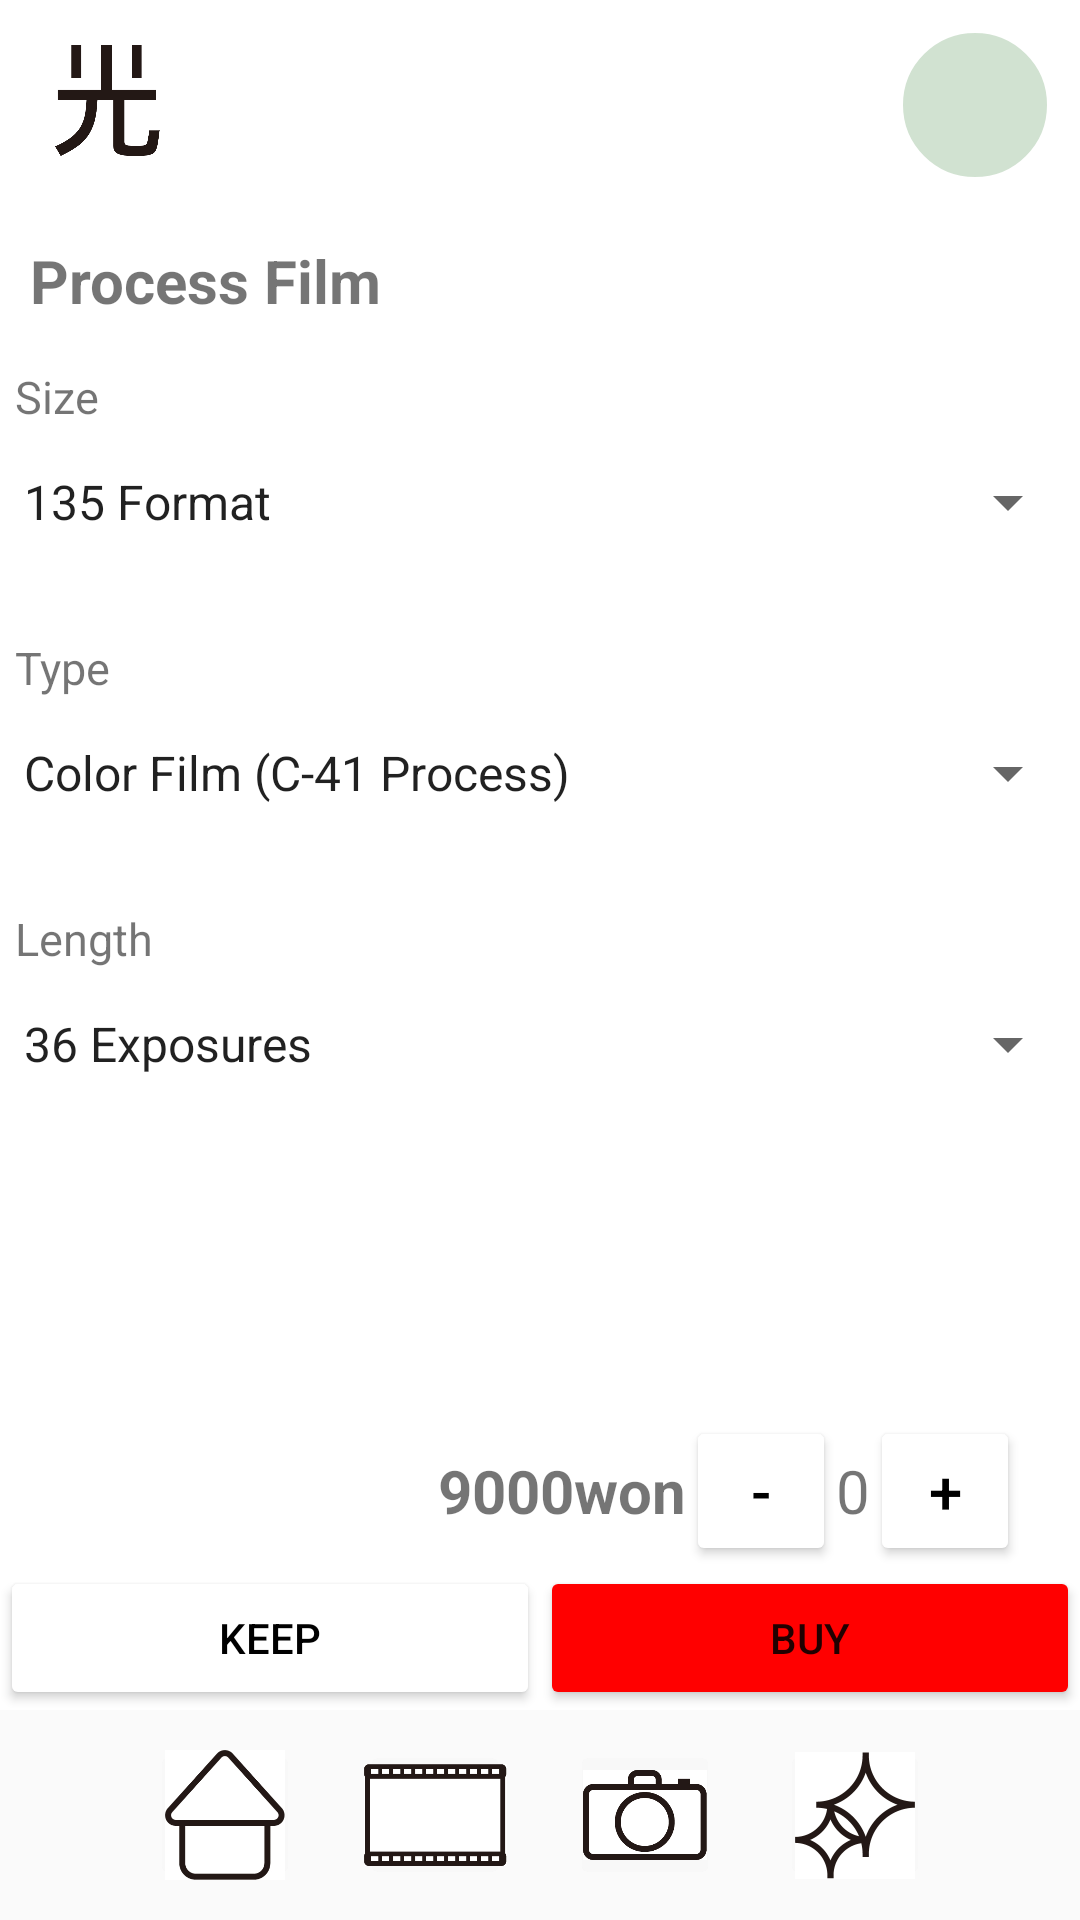

Android layout source for this screen:
<!-- AndroidManifest.xml: application theme Theme.APPJAM2022 -->
<!-- res/layout/activity_processfilm.xml -->
<?xml version="1.0" encoding="utf-8"?>
<LinearLayout xmlns:android="http://schemas.android.com/apk/res/android"
    xmlns:app="http://schemas.android.com/apk/res-auto"
    xmlns:tools="http://schemas.android.com/tools"
    android:layout_width="match_parent"
    android:layout_height="match_parent"
    tools:context=".processfilm"
    android:orientation="vertical">
    <LinearLayout
        android:layout_width="match_parent"
        android:layout_height="60dp"
        android:layout_marginBottom="10dp">

        <ImageButton
            android:id="@+id/logo"
            android:layout_width="40dp"
            android:layout_height="40dp"
            android:layout_margin="15dp"
            android:padding="0sp"
            android:scaleType="centerCrop"
            android:src="@drawable/logo" />

        <View
            android:layout_width="0dp"
            android:layout_height="0dp"
            android:layout_weight="1" />

        <ImageButton android:id="@+id/profile"
            android:layout_width="50dp"
            android:layout_height="50dp"
            android:layout_margin="10dp"
            android:background="@drawable/shape_for_circle_buutton" />
    </LinearLayout>
    <TextView
        android:layout_width="match_parent"
        android:layout_height="wrap_content"
        android:text="Process Film"
        android:textSize="20dp"
        android:layout_margin="10dp"
        android:textStyle="bold"/>


    <TextView
        android:layout_width="match_parent"
        android:layout_height="wrap_content"
        android:text="Size"
        android:textSize="15dp"
        android:layout_margin="5dp"/>

    <Spinner
        android:id="@+id/spinner"
        android:layout_width="match_parent"
        android:layout_height="40dp"
        android:layout_marginBottom="20dp"
        android:entries="@array/size">
    </Spinner>


    <TextView
        android:layout_width="match_parent"
        android:layout_height="wrap_content"
        android:text="Type"
        android:textSize="15dp"
        android:layout_margin="5dp"/>


    <Spinner
        android:id="@+id/spinner2"
        android:layout_width="match_parent"
        android:layout_height="40dp"
        android:layout_marginBottom="20dp"
        android:entries="@array/type">
    </Spinner>


    <TextView
        android:layout_width="match_parent"
        android:layout_height="wrap_content"
        android:text="Length"
        android:textSize="15dp"
        android:layout_margin="5dp"/>


    <Spinner
        android:id="@+id/spinner3"
        android:layout_width="match_parent"
        android:layout_height="40dp"
        android:layout_marginBottom="20dp"
        android:entries="@array/length">
    </Spinner>


    <ScrollView
        android:layout_width="match_parent"
        android:layout_height="wrap_content"
        android:layout_weight="1">

    </ScrollView>

    <LinearLayout
        android:layout_width="match_parent"
        android:layout_height="wrap_content"
        android:orientation="vertical">
        <LinearLayout
            android:layout_width="wrap_content"
            android:layout_height="wrap_content"
            android:orientation="horizontal"
            android:layout_gravity="right"
            android:layout_marginRight="10dp">
            <TextView
                android:text="9000won"
                android:id="@+id/price"
                android:textSize="20dp"
                android:textStyle="bold"
                android:layout_width="wrap_content"
                android:layout_height="wrap_content"/>
            <Button android:id="@+id/minus"
                android:layout_width="50dp"
                android:layout_height="50dp"
                android:layout_marginRight="0dp"
                android:text="-"
                android:textSize="20dp"
                android:textColor="#000000"
                android:backgroundTint="#FFFFFF"/>
            <TextView android:id="@+id/Quantity"
                android:layout_width="wrap_content"
                android:layout_height="wrap_content"
                android:text="0"
                android:textSize="20dp"/>
            <Button android:id="@+id/add"
                android:layout_width="50dp"
                android:layout_height="50dp"
                android:layout_marginRight="10dp"
                android:text="+"
                android:textSize="20dp"
                android:textColor="#000000"
                android:backgroundTint="#FFFFFF"/>
        </LinearLayout>
        <LinearLayout
            android:layout_width="match_parent"
            android:layout_height="wrap_content"
            android:orientation="horizontal">
            <Button
                android:id="@+id/keep"
                android:layout_width="0dp"
                android:layout_weight="1"
                android:layout_height="wrap_content"
                android:text="keep"
                android:backgroundTint="#ffffff"
                android:textColor="#000000"/>
            <Button
                android:id="@+id/buy"
                android:layout_width="0dp"
                android:layout_weight="1"
                android:layout_height="wrap_content"
                android:backgroundTint="#ff0000"
                android:text="Buy" />
        </LinearLayout>
    </LinearLayout>

    <LinearLayout
        android:layout_width="match_parent"
        android:layout_height="wrap_content"
        android:gravity="center"
        android:background="#72F3F3F3">
        <ImageButton android:id="@+id/Imbtn1"
            android:layout_width="50dp"
            android:layout_height="50dp"
            android:layout_margin="10dp"
            android:scaleType="centerCrop"
            android:padding="5sp"
            android:backgroundTint="#72F3F3F3"
            android:src="@drawable/home"/>
        <ImageButton android:id="@+id/Imbtn2"
            android:layout_width="50dp"
            android:layout_height="50dp"
            android:layout_margin="10dp"
            android:scaleType="centerCrop"
            android:padding="8sp"
            android:backgroundTint="#72F3F3F3"
            android:src="@drawable/film" />
        <ImageButton android:id="@+id/Imbtn3"
            android:layout_width="50dp"
            android:layout_height="50dp"
            android:layout_margin="10dp"
            android:scaleType="centerCrop"
            android:src="@drawable/camera"
            android:padding="10sp"
            android:backgroundTint="#72F3F3F3"
            />
        <ImageButton android:id="@+id/Imbtn4"
            android:layout_width="50dp"
            android:layout_height="50dp"
            android:layout_margin="10dp"
            android:padding="5sp"
            android:backgroundTint="#72F3F3F3"
            android:src="@drawable/develop"
            android:scaleType="centerCrop" />
    </LinearLayout>

</LinearLayout>
<!-- resources referenced by this layout -->
<resources>
  <string-array name="length">
          <item>36 Exposures</item>
          <item>24 Exposures</item>
          <item>Others</item>
      </string-array>
  <string-array name="size">
          <item>135 Format</item>
          <item>120 Format</item>
      </string-array>
  <string-array name="type">
          <item>Color Film (C-41 Process)</item>
          <item>B&amp;W Film (D-76 Process)</item>
          <item>Movie Film (ECN-2 Process)</item>
      </string-array>
  <!-- drawable camera: jpg bitmap (drawable, 34206 bytes) -->
  <!-- drawable develop: jpg bitmap (drawable, 34084 bytes) -->
  <!-- drawable film: jpg bitmap (drawable, 32860 bytes) -->
  <!-- drawable home: jpg bitmap (drawable, 30728 bytes) -->
  <!-- drawable logo: png bitmap (drawable, 8227 bytes) -->
  <!-- drawable shape_for_circle_buutton (drawable) -->
  <?xml version="1.0" encoding="utf-8"?>
  <shape xmlns:android="http://schemas.android.com/apk/res/android"
      android:shape="oval">
      <solid android:color="#D1E2D1" />
      <stroke
          android:width="1dp"
          android:color="@color/white" />
  </shape>
  <style name="Theme.APPJAM2022" parent="Theme.MaterialComponents.DayNight.DarkActionBar">
          
          <item name="colorPrimary">#000000</item>
          <item name="colorPrimaryVariant">#000000</item>
          <item name="colorOnPrimary">@color/white</item>
          
          <item name="colorSecondary">@color/teal_200</item>
          <item name="colorSecondaryVariant">@color/teal_700</item>
          <item name="colorOnSecondary">@color/black</item>
          
          <item name="android:statusBarColor" tools:targetApi="l">?attr/colorPrimaryVariant</item>
          
      </style>
  <!-- not gathered from this repository: default colours our renderer supplied (Android Studio template values) -->
  <color name="teal_200">#FF03DAC5</color>
  <color name="teal_700">#FF018786</color>
  <color name="black">#FF000000</color>
  <color name="white">#FFFFFFFF</color>
</resources>
